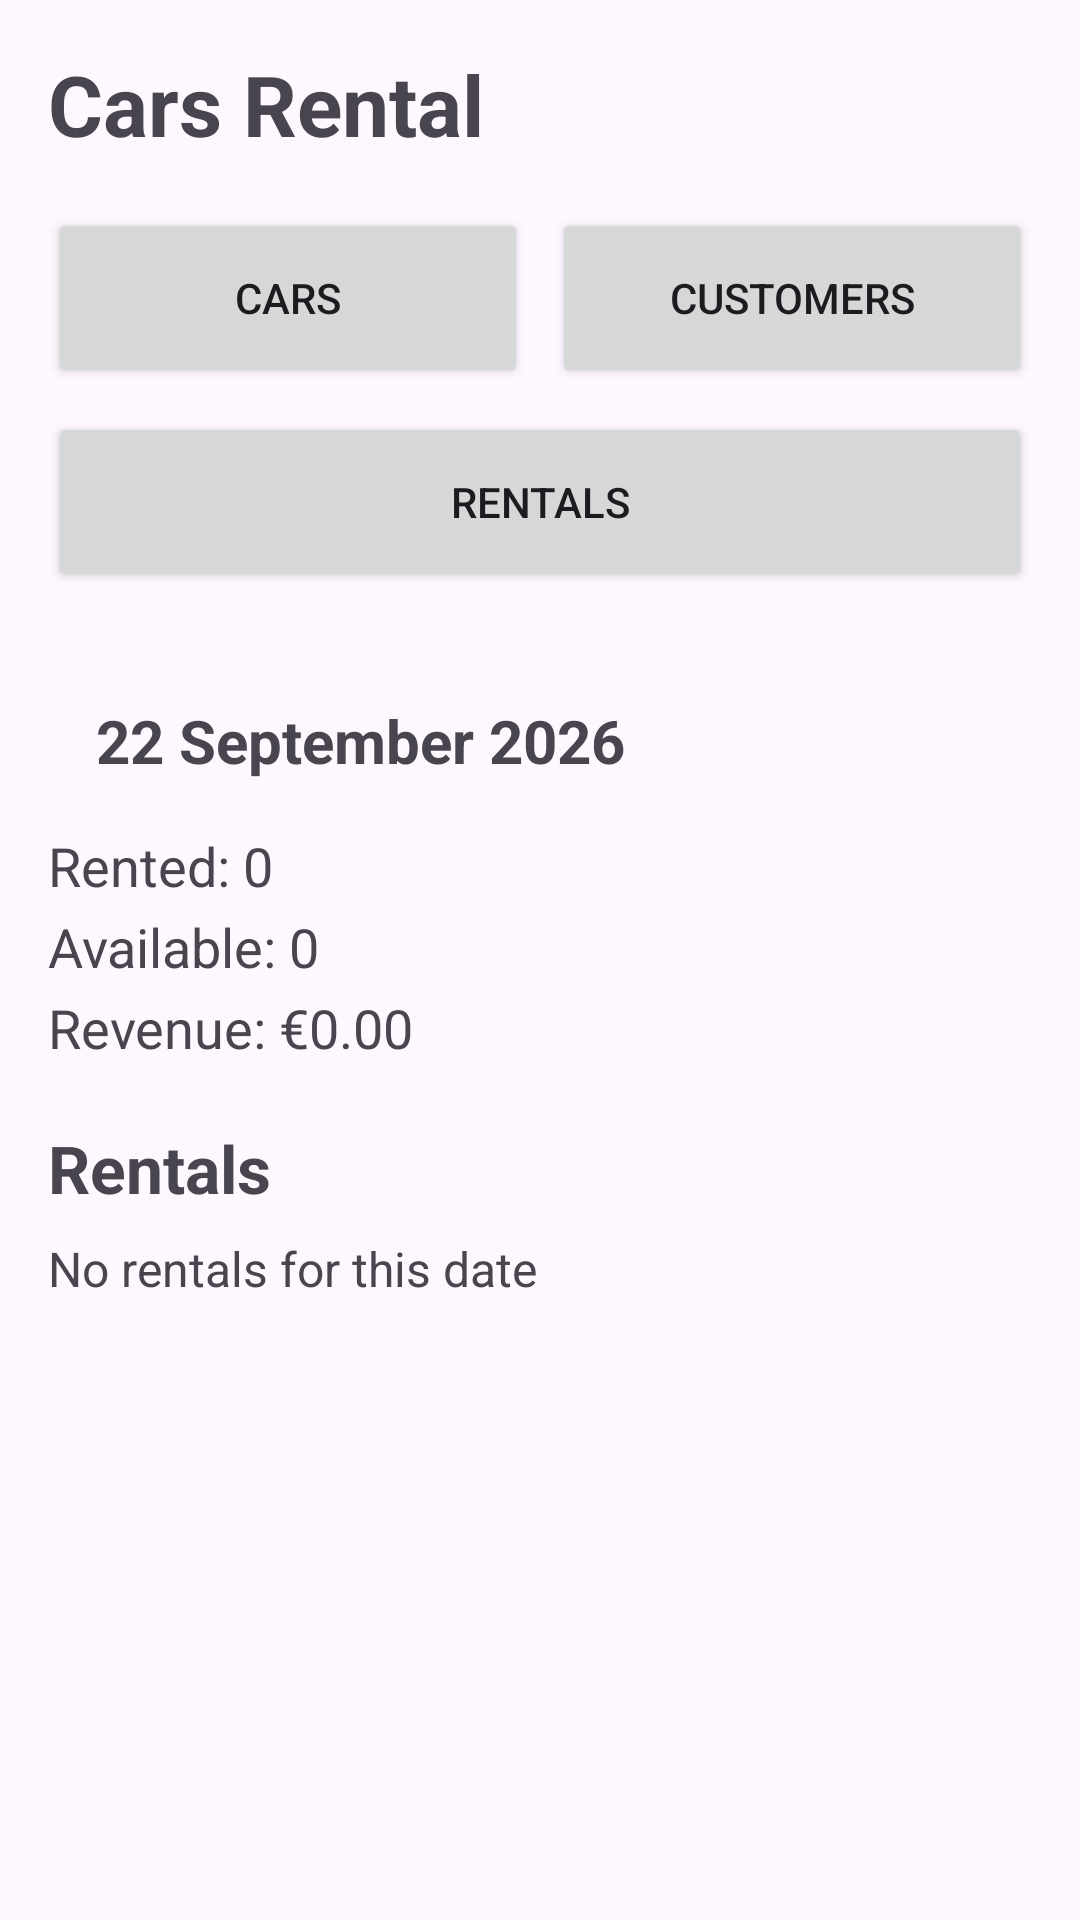

Here is an Android app screen rendered from its layout file. Give the layout XML and the strings, colors and styles it references.
<!-- AndroidManifest.xml: application theme Theme.Cars_test -->
<!-- res/layout/fragment_first.xml -->
<?xml version="1.0" encoding="utf-8"?>
<ScrollView
    xmlns:android="http://schemas.android.com/apk/res/android"
    android:layout_width="match_parent"
    android:layout_height="match_parent"
    android:fillViewport="true">

    <LinearLayout
        android:layout_width="match_parent"
        android:layout_height="wrap_content"
        android:orientation="vertical"
        android:padding="16dp">

        

        <TextView
            android:layout_width="wrap_content"
            android:layout_height="wrap_content"
            android:text="Cars Rental"
            android:textSize="28sp"
            android:textStyle="bold"
            android:layout_marginBottom="16dp" />


        

        <LinearLayout
            android:layout_width="match_parent"
            android:layout_height="wrap_content"
            android:orientation="horizontal"
            android:layout_marginBottom="8dp">

            <Button
                android:id="@+id/buttonCars"
                android:layout_width="0dp"
                android:layout_height="60dp"
                android:layout_weight="1"
                android:text="Cars"
                android:layout_marginEnd="4dp" />

            <Button
                android:id="@+id/buttonCustomers"
                android:layout_width="0dp"
                android:layout_height="60dp"
                android:layout_weight="1"
                android:text="Customers"
                android:layout_marginStart="4dp" />

        </LinearLayout>


        

        <Button
            android:id="@+id/buttonRentals"
            android:layout_width="match_parent"
            android:layout_height="60dp"
            android:text="Rentals"
            android:layout_marginBottom="20dp" />


        


        

        <TextView
            android:id="@+id/textSelectedDate"
            android:layout_width="match_parent"
            android:layout_height="wrap_content"
            android:text="22 September 2026"
            android:textSize="20sp"
            android:textStyle="bold"
            android:padding="16dp"
            android:background="?attr/selectableItemBackground"
            android:clickable="true"
            android:focusable="true" />


        

        <TextView
            android:id="@+id/textStatistics"
            android:layout_width="match_parent"
            android:layout_height="wrap_content"
            android:text="Rented: 0&#10;Available: 0&#10;Revenue: €0.00"
            android:textSize="18sp"
            android:lineSpacingExtra="6dp"
            android:layout_marginBottom="20dp" />


        

        <TextView
            android:layout_width="match_parent"
            android:layout_height="wrap_content"
            android:text="Rentals"
            android:textSize="22sp"
            android:textStyle="bold"
            android:layout_marginBottom="8dp" />


        

        <TextView
            android:id="@+id/textNoRentals"
            android:layout_width="match_parent"
            android:layout_height="wrap_content"
            android:text="No rentals for this date"
            android:textSize="16sp"
            android:layout_marginBottom="8dp" />

        <LinearLayout
            android:id="@+id/rentalsContainer"
            android:layout_width="match_parent"
            android:layout_height="wrap_content"
            android:orientation="vertical" />

    </LinearLayout>

</ScrollView>
<!-- resources referenced by this layout -->
<resources>
  <style name="Theme.Cars_test" parent="Base.Theme.Cars_test" />
  <style name="Base.Theme.Cars_test" parent="Theme.Material3.DayNight.NoActionBar">
          
          
      </style>
</resources>
